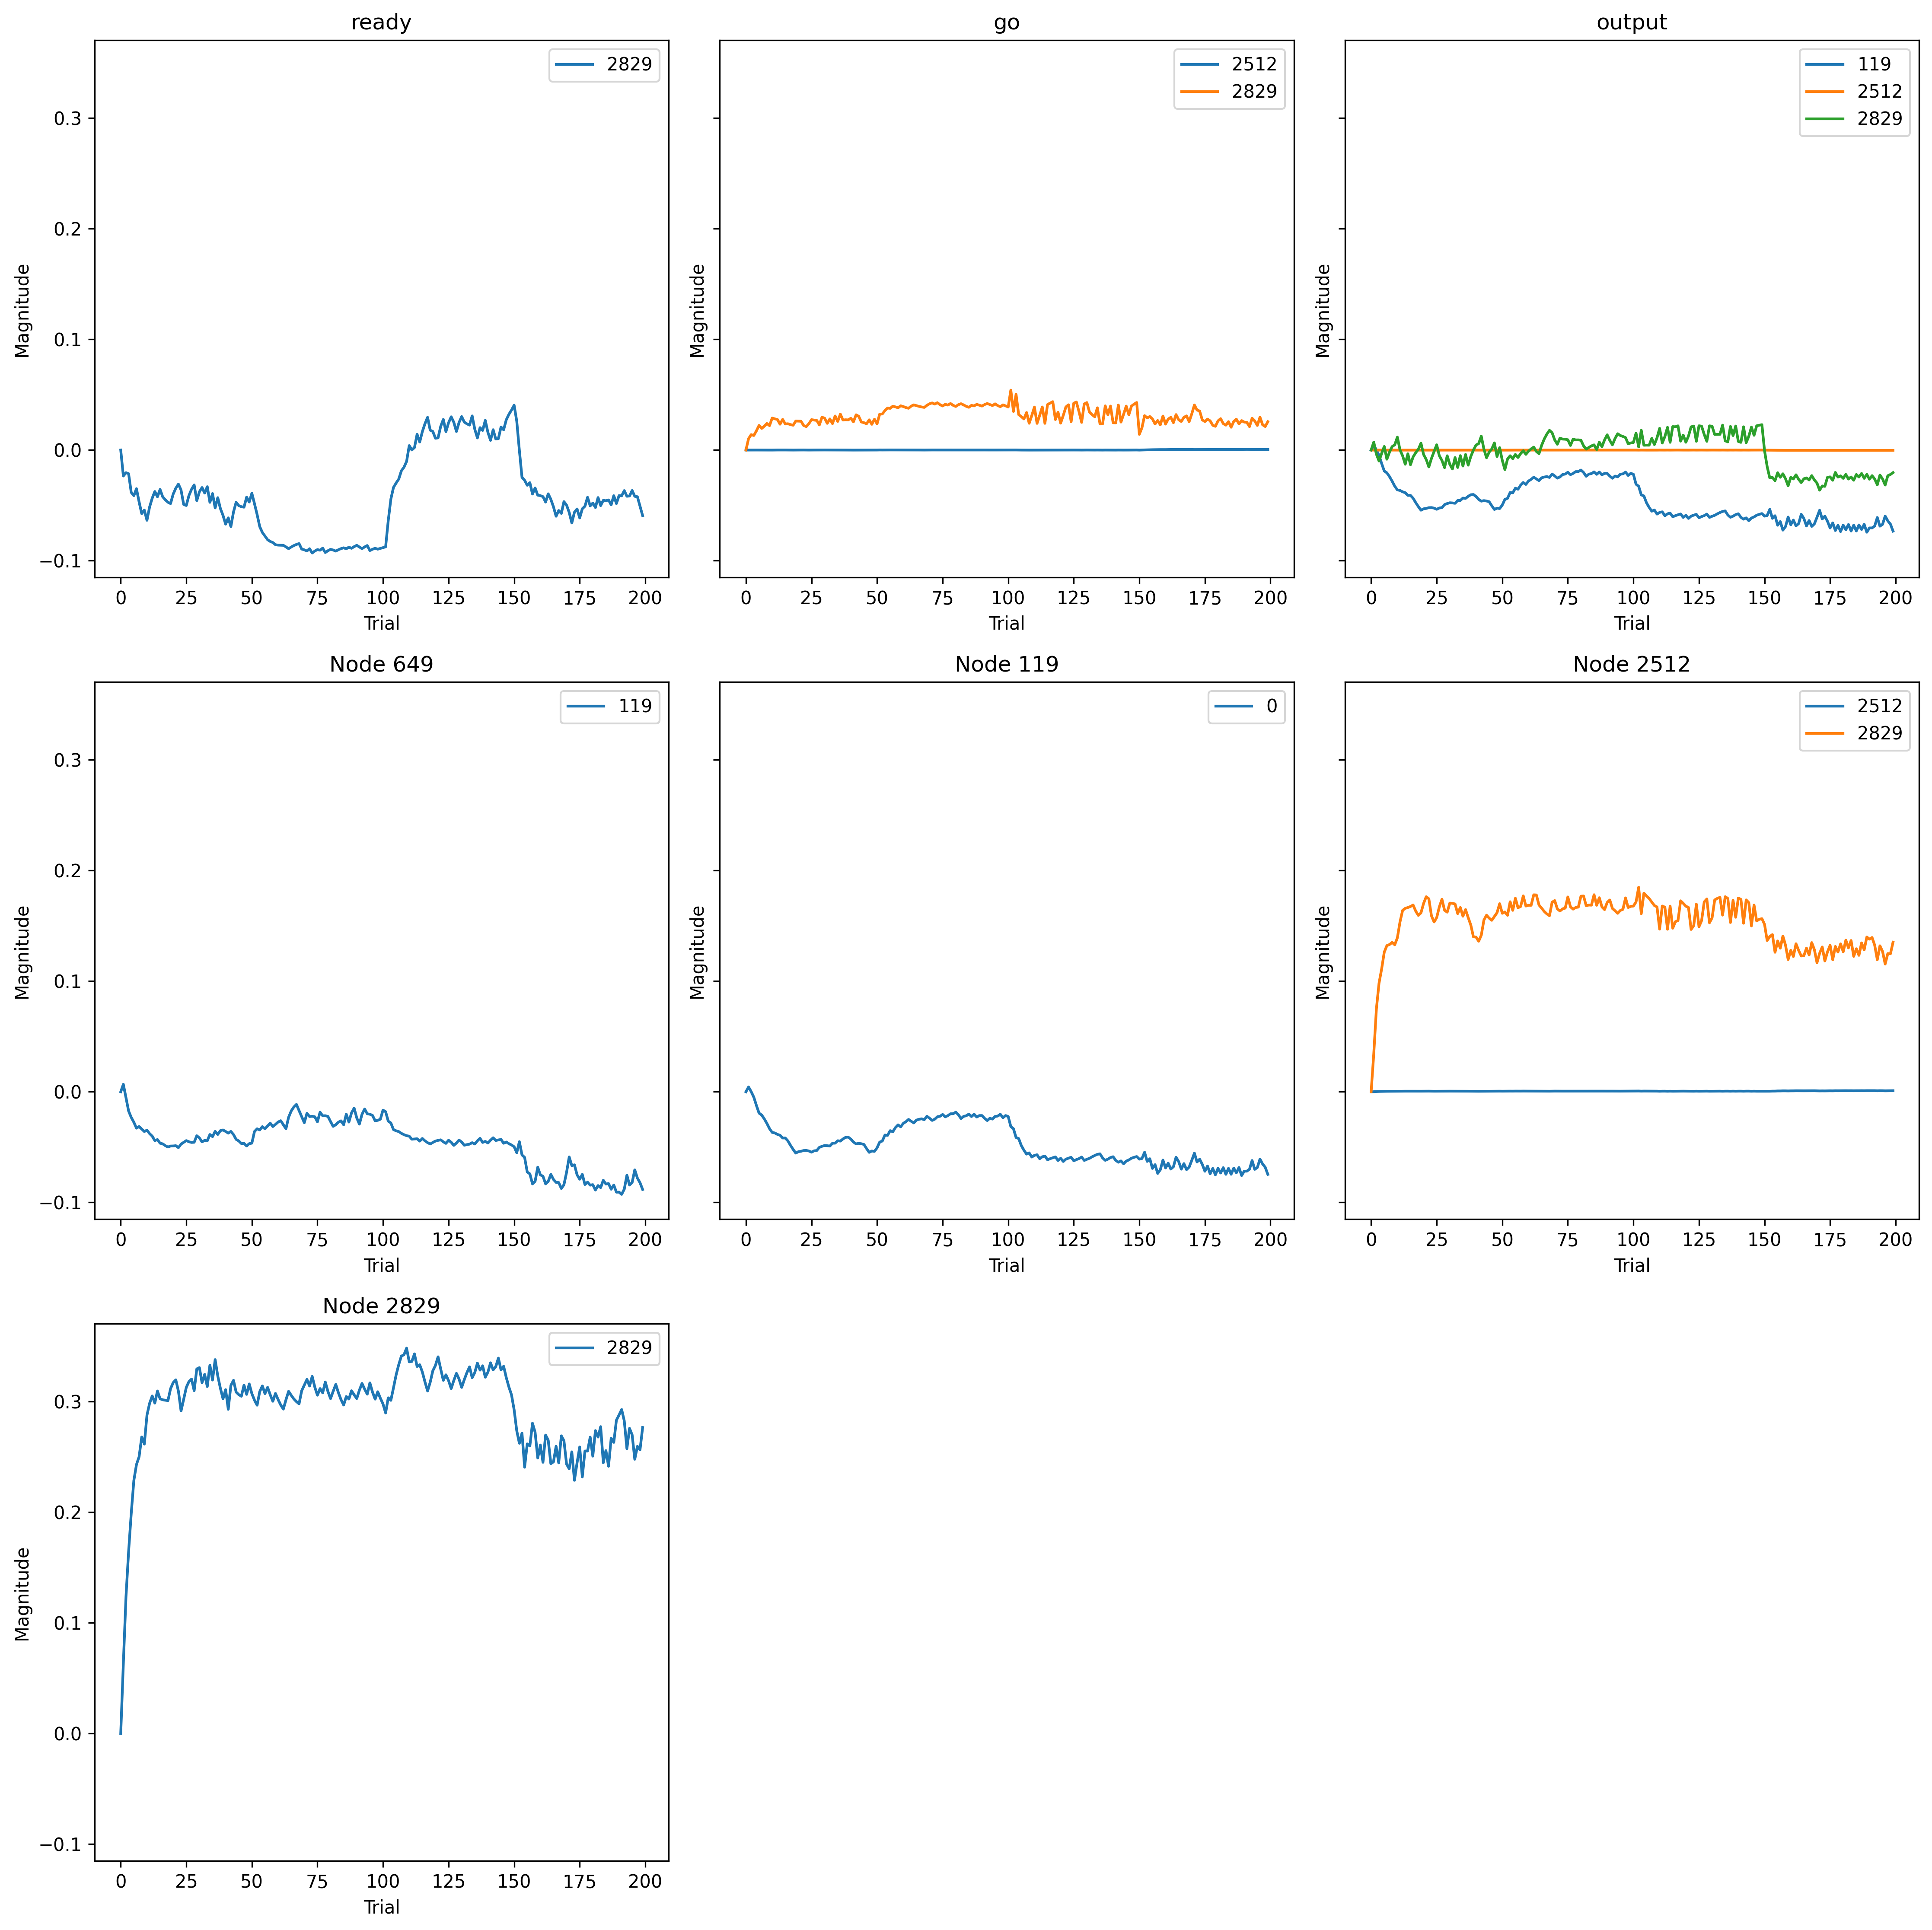

Source data for this figure (header and first rows):
, trial, prior_node, posterior_node, weight
0, 0, 119, 0, 0.0
1, 0, 649, 119, 0.0
2, 0, 0, 119, 0.0
3, 0, -2, 2512, 0.0
4, 0, 2512, 2512, 0.0
5, 0, 0, 2512, 0.0
6, 0, -2, 2829, 0.0
7, 0, 2512, 2829, 0.0
8, 0, 2829, 2829, 0.0
9, 0, -1, 2829, 0.0
10, 0, 0, 2829, 0.0
11, 1, 119, 0, 0.004606
12, 1, 649, 119, 0.007324
13, 1, 0, 119, 0.004606
14, 1, -2, 2512, 0.003084
15, 1, 2512, 2512, 0.01973
16, 1, 0, 2512, 0.002568
17, 1, -2, 2829, 0.01049
18, 1, 2512, 2829, 0.03496
19, 1, 2829, 2829, 0.0646
20, 1, -1, 2829, -0.02389
21, 1, 0, 2829, 0.007298
22, 2, 119, 0, 0.0001703
23, 2, 649, 119, -0.005728
24, 2, 0, 119, 0.0001703
25, 2, -2, 2512, 0.01037
26, 2, 2512, 2512, 0.05162
27, 2, 0, 2512, -0.002801
28, 2, -2, 2829, 0.01416
29, 2, 2512, 2829, 0.07625
30, 2, 2829, 2829, 0.1258
31, 2, -1, 2829, -0.02084
32, 2, 0, 2829, -0.003767
33, 3, 119, 0, -0.005153
34, 3, 649, 119, -0.01869
35, 3, 0, 119, -0.005153
36, 3, -2, 2512, 0.008606
37, 3, 2512, 2512, 0.0723
38, 3, 0, 2512, -0.00768
39, 3, -2, 2829, 0.0134
40, 3, 2512, 2829, 0.09987
41, 3, 2829, 2829, 0.1675
42, 3, -1, 2829, -0.02173
43, 3, 0, 2829, -0.0101
44, 4, 119, 0, -0.01306
45, 4, 649, 119, -0.02494
46, 4, 0, 119, -0.01306
47, 4, -2, 2512, 0.003817
48, 4, 2512, 2512, 0.08273
49, 4, 0, 2512, -0.007965
50, 4, -2, 2829, 0.0177
51, 4, 2512, 2829, 0.113
52, 4, 2829, 2829, 0.2024
53, 4, -1, 2829, -0.03897
54, 4, 0, 2829, -0.003166
55, 5, 119, 0, -0.0204
56, 5, 649, 119, -0.02968
57, 5, 0, 119, -0.0204
58, 5, -2, 2512, 0.002378
59, 5, 2512, 2512, 0.09533
... 2,140 more rows
